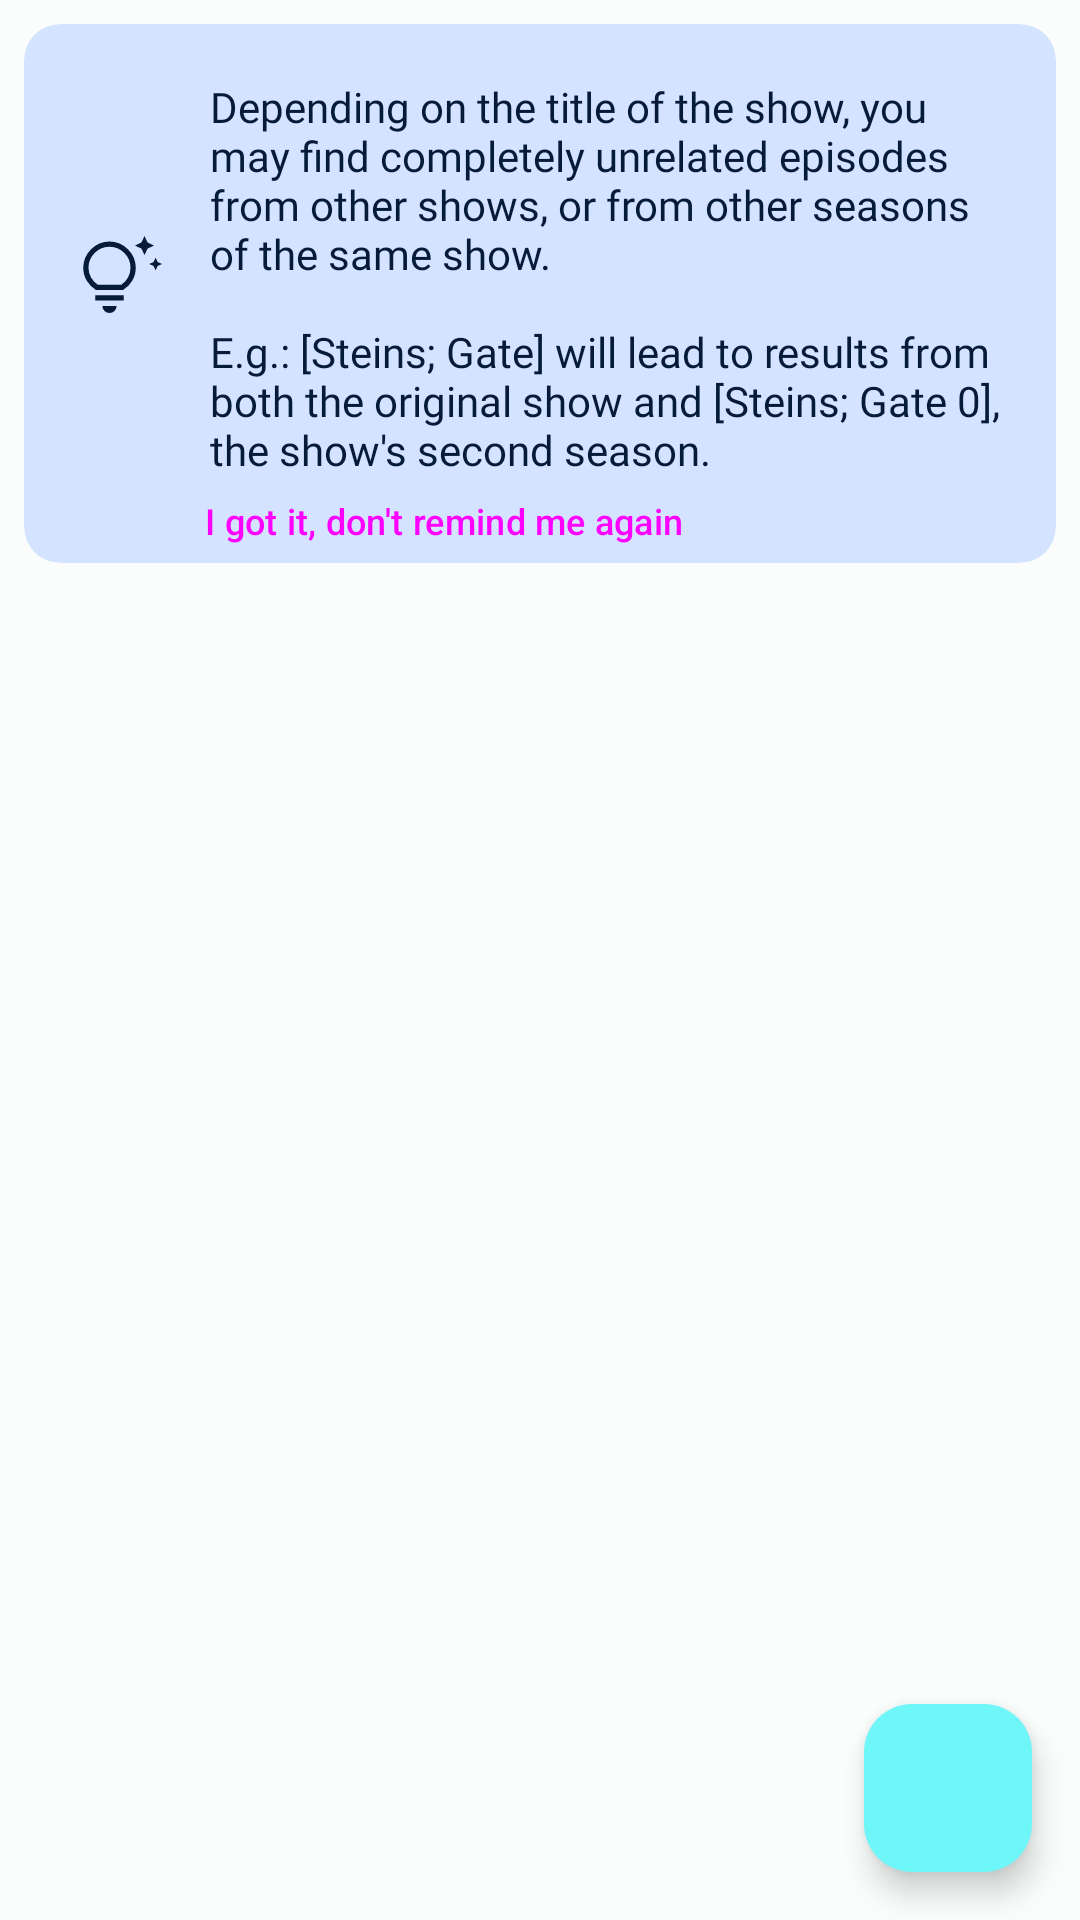

Android layout source for this screen:
<!-- AndroidManifest.xml: application theme AppTheme -->
<!-- res/layout/fragment_anime_episodes.xml -->
<?xml version="1.0" encoding="utf-8"?>
<androidx.coordinatorlayout.widget.CoordinatorLayout
        xmlns:android="http://schemas.android.com/apk/res/android"
        xmlns:app="http://schemas.android.com/apk/res-auto"
        xmlns:tools="http://schemas.android.com/tools"
        android:layout_width="match_parent"
        android:layout_height="match_parent"
        android:orientation="vertical"
        tools:context=".details.gui.AnimeEpisodesFragment"
        android:animateLayoutChanges="true"
>
    <androidx.constraintlayout.widget.ConstraintLayout
        android:layout_width="match_parent"
        android:layout_height="match_parent"
    >
        <LinearLayout
            android:layout_width="match_parent"
            android:layout_height="match_parent"
            android:orientation="vertical"
            android:animateLayoutChanges="true"
            android:id="@+id/linear_root"
        >
            <com.google.android.material.card.MaterialCardView
                android:id="@+id/episode_card_button"
                style="?attr/materialCardViewFilledStyle"
                android:layout_width="match_parent"
                android:layout_height="wrap_content"
                android:layout_marginStart="8dp"
                android:layout_marginTop="8dp"
                android:layout_marginEnd="8dp"
                app:cardBackgroundColor="?attr/colorTertiaryContainer"
            >
                <LinearLayout
                    android:layout_width="match_parent"
                    android:layout_height="wrap_content"
                    android:orientation="vertical"
                >
                    <LinearLayout
                        android:layout_width="match_parent"
                        android:layout_height="wrap_content"
                        android:gravity="center"
                        android:orientation="horizontal"
                        android:paddingStart="18dp"
                        android:paddingTop="18dp"
                        android:paddingEnd="18dp"
                        android:paddingBottom="0dp"
                        tools:ignore="UseCompoundDrawables">

                        <ImageView
                            android:layout_width="28dp"
                            android:layout_height="28dp"
                            android:layout_marginEnd="16dp"
                            android:src="@drawable/ic_general_tips"
                            android:contentDescription="@string/tip_icon_desc"
                            app:tint="?attr/colorOnTertiaryContainer"
                        />

                        <TextView
                            android:layout_width="match_parent"
                            android:layout_height="wrap_content"
                            android:fontFamily="@font/lato_regular"
                            android:text="@string/fragment_anime_episodes_tip"
                            android:textColor="?attr/colorOnTertiaryContainer" />
                    </LinearLayout>

                    <Button
                        android:id="@+id/schedule_hide_tip"
                        style="@style/Widget.Material3.Button.TextButton"
                        android:layout_width="wrap_content"
                        android:layout_height="wrap_content"
                        android:layout_marginStart="48dp"
                        android:minHeight="5dp"
                        android:text="@string/general_dont_remind_long"
                        android:textSize="12sp"
                        app:icon="@drawable/ic_close" />
                </LinearLayout>
            </com.google.android.material.card.MaterialCardView>

            <HorizontalScrollView
                android:id="@+id/episode_selector_scroll"
                android:layout_width="wrap_content"
                android:layout_height="wrap_content"
                android:scrollbars="none"
                android:layout_marginTop="8dp"
                android:layout_marginBottom="8dp"
                android:layout_marginStart="14dp"
                android:layout_marginEnd="14dp"
            >
                <com.google.android.material.chip.ChipGroup
                    android:id="@+id/episode_selector_chips"
                    android:layout_width="wrap_content"
                    android:layout_height="wrap_content"
                    android:animateLayoutChanges="true"
                    app:singleSelection="true"
                >
                </com.google.android.material.chip.ChipGroup>
            </HorizontalScrollView>

            <androidx.recyclerview.widget.RecyclerView
                android:id="@+id/anime_episodes_recycler"
                android:layout_width="match_parent"
                android:layout_height="match_parent"
            />
        </LinearLayout>

        <com.google.android.material.progressindicator.CircularProgressIndicator
            android:id="@+id/loading_bar"
            android:layout_width="150dp"
            android:layout_height="150dp"
            android:indeterminate="true"
            android:visibility="gone"
            app:indicatorSize="150dp"
            app:layout_constraintBottom_toBottomOf="parent"
            app:layout_constraintEnd_toEndOf="parent"
            app:layout_constraintStart_toStartOf="parent"
            app:layout_constraintTop_toTopOf="parent"
            app:trackCornerRadius="10dp"
            app:trackThickness="15dp"
            app:indicatorColor="?attr/colorPrimary"
        />

        <LinearLayout
            android:id="@+id/empty_episodes_popup"
            android:layout_width="wrap_content"
            android:layout_height="wrap_content"
            android:layout_gravity="center"
            android:orientation="vertical"
            android:visibility="gone"
            app:layout_constraintBottom_toBottomOf="parent"
            app:layout_constraintEnd_toEndOf="parent"
            app:layout_constraintStart_toStartOf="parent"
            app:layout_constraintTop_toTopOf="parent">

            <TextView
                android:layout_width="200dp"
                android:layout_height="wrap_content"
                android:fontFamily="@font/lato_regular"
                android:text="@string/fragment_episodes_empty"
                android:textSize="16sp"
            />
        </LinearLayout>
    </androidx.constraintlayout.widget.ConstraintLayout>

    <com.google.android.material.floatingactionbutton.FloatingActionButton
        android:id="@+id/back_to_top_fab"
        android:layout_width="wrap_content"
        android:layout_height="wrap_content"
        android:layout_gravity="bottom|end"
        android:layout_margin="16dp"
        app:srcCompat="@drawable/ic_top"
        android:contentDescription="@string/back_to_top"
    />
</androidx.coordinatorlayout.widget.CoordinatorLayout>
<!-- resources referenced by this layout -->
<resources>
  <!-- drawable ic_close (drawable) -->
  <?xml version="1.0" encoding="utf-8"?>
  <vector xmlns:android="http://schemas.android.com/apk/res/android"
          android:width="48dp"
          android:height="48dp"
          android:viewportWidth="48"
          android:viewportHeight="48"
          android:tint="?attr/colorControlNormal">
      <path
              android:fillColor="@android:color/white"
              android:pathData="M24,26.1 L13.5,36.6Q13.05,37.05 12.45,37.05Q11.85,37.05 11.4,36.6Q10.95,36.15 10.95,35.55Q10.95,34.95 11.4,34.5L21.9,24L11.4,13.5Q10.95,13.05 10.95,12.45Q10.95,11.85 11.4,11.4Q11.85,10.95 12.45,10.95Q13.05,10.95 13.5,11.4L24,21.9L34.5,11.4Q34.95,10.95 35.55,10.95Q36.15,10.95 36.6,11.4Q37.05,11.85 37.05,12.45Q37.05,13.05 36.6,13.5L26.1,24L36.6,34.5Q37.05,34.95 37.05,35.55Q37.05,36.15 36.6,36.6Q36.15,37.05 35.55,37.05Q34.95,37.05 34.5,36.6Z"/>
  </vector>
  <string name="back_to_top">Back to top</string>
  <string name="fragment_anime_episodes_tip">Depending on the title of the show, you may find completely unrelated episodes from other shows, or from other seasons of the same show.\n\nE.g.: [Steins; Gate] will lead to results from both the original show and [Steins; Gate 0], the show\'s second season.</string>
  <string name="fragment_episodes_empty">Nothing to show here… yet. This shows is either too old, is yet to air, or your internet connection has failed. Sorry for the inconvenience!</string>
  <string name="general_dont_remind_long">I got it, don\'t remind me again</string>
  <string name="tip_icon_desc">Tip icon</string>
  <style name="BaseTheme" parent="Theme.Material3.Light.NoActionBar">
          <item name="materialAlertDialogTheme">@style/CustomMaterialAlertDialogTheme</item>
      </style>
  <color name="md_theme_light_primary">#00696B</color>
  <color name="md_theme_light_onPrimary">#FFFFFF</color>
  <color name="md_theme_light_primaryContainer">#6FF6F9</color>
  <color name="md_theme_light_onPrimaryContainer">#002020</color>
  <color name="md_theme_light_secondary">#4A6363</color>
  <color name="md_theme_light_onSecondary">#FFFFFF</color>
  <color name="md_theme_light_secondaryContainer">#CCE8E8</color>
  <color name="md_theme_light_onSecondaryContainer">#041F20</color>
  <color name="md_theme_light_tertiary">#4C5F7C</color>
  <color name="md_theme_light_onTertiary">#FFFFFF</color>
  <color name="md_theme_light_tertiaryContainer">#D4E3FF</color>
  <color name="md_theme_light_onTertiaryContainer">#061C36</color>
  <color name="md_theme_light_error">#BA1A1A</color>
  <color name="md_theme_light_errorContainer">#FFDAD6</color>
  <color name="md_theme_light_onError">#FFFFFF</color>
  <color name="md_theme_light_onErrorContainer">#410002</color>
  <color name="md_theme_light_background">#FAFDFC</color>
  <color name="md_theme_light_onBackground">#191C1C</color>
  <color name="md_theme_light_surface">#FAFDFC</color>
  <color name="md_theme_light_onSurface">#191C1C</color>
  <color name="md_theme_light_surfaceVariant">#DAE4E4</color>
  <color name="md_theme_light_onSurfaceVariant">#3F4949</color>
  <color name="md_theme_light_outline">#6F7979</color>
  <color name="md_theme_light_inverseOnSurface">#EFF1F1</color>
  <color name="md_theme_light_inverseSurface">#2D3131</color>
  <color name="md_theme_light_inversePrimary">#4CDADD</color>
  <style name="CustomMaterialAlertDialogTheme" parent="ThemeOverlay.Material3.MaterialAlertDialog">
          <item name="materialAlertDialogBodyTextStyle">@style/Custom.Dialog.BodyText</item>
      </style>
  <style name="Custom.Dialog.BodyText" parent="TextAppearance.Material3.BodyMedium">
          <item name="android:textColor">?attr/colorOnSurface</item>
      </style>
</resources>
